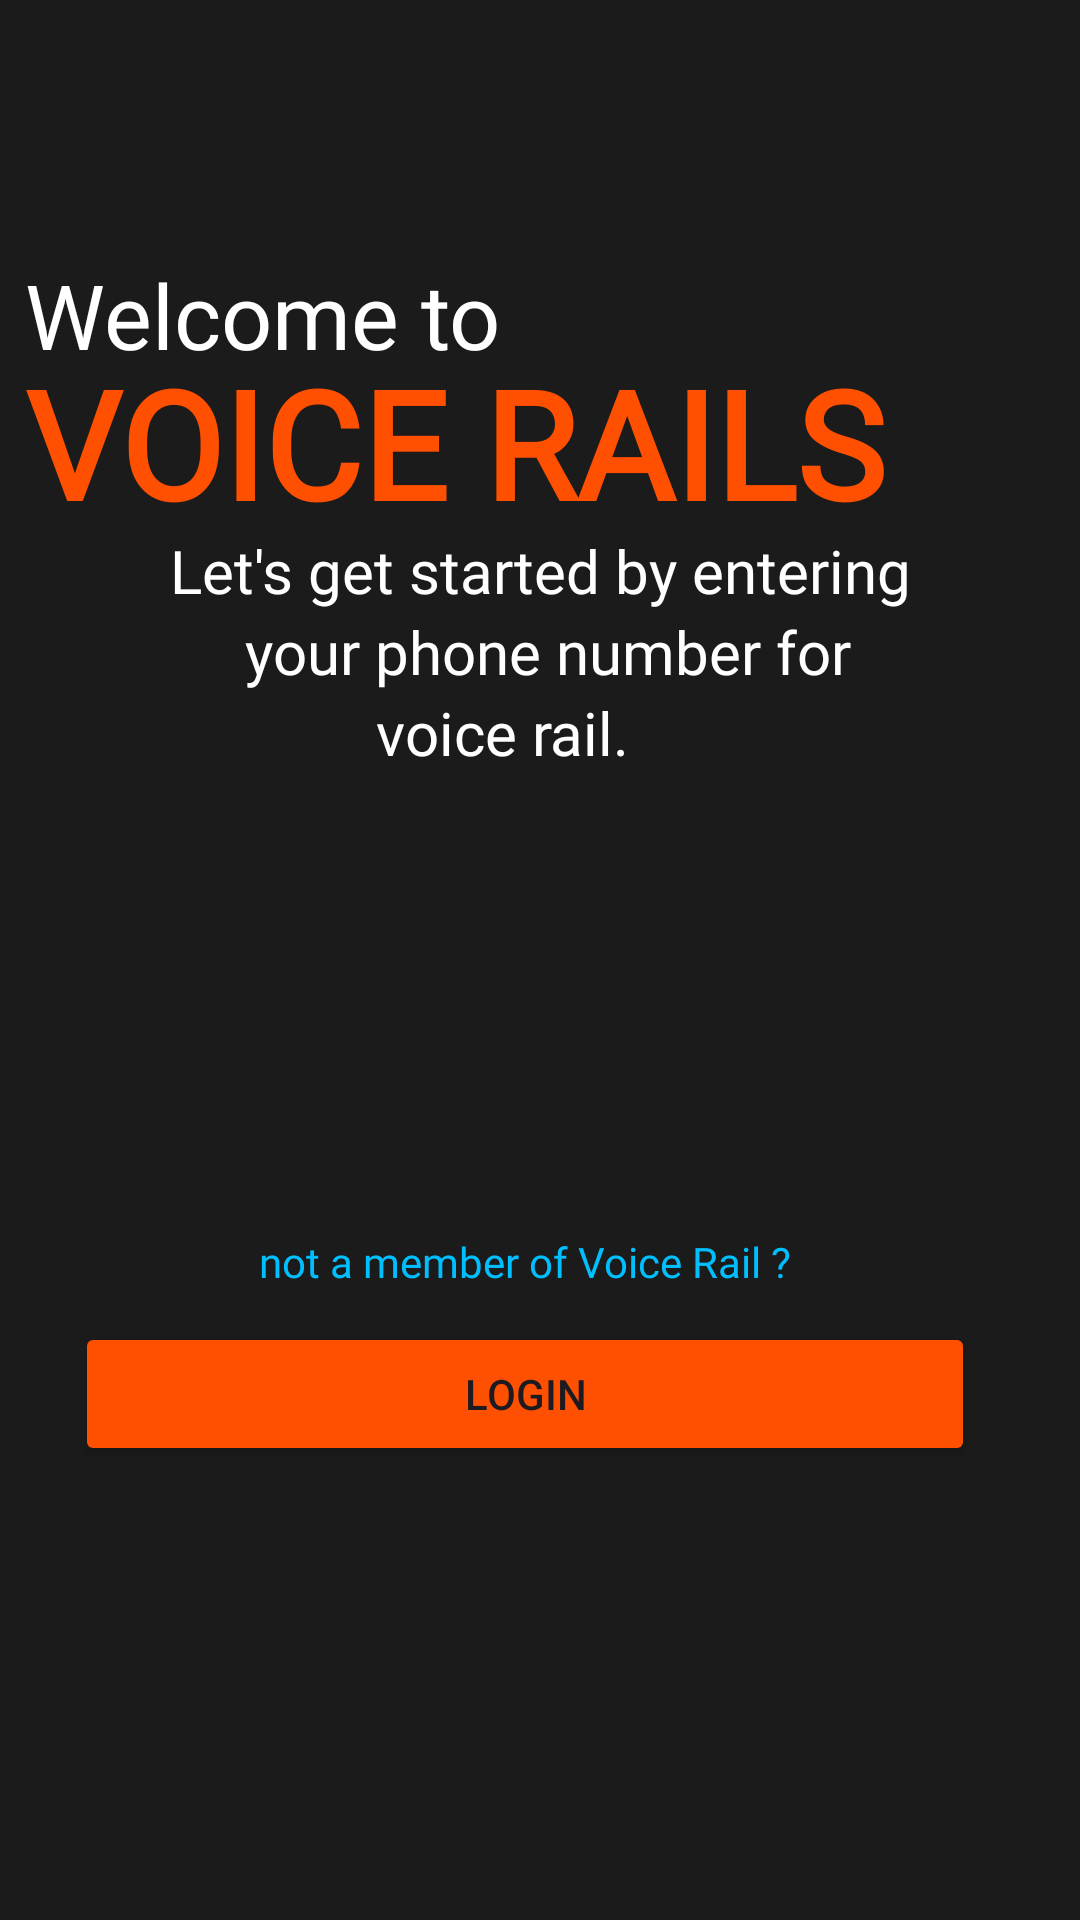

Android layout source for this screen:
<!-- AndroidManifest.xml: application theme Theme.VoiceRails -->
<!-- res/layout/activity_login.xml -->
<?xml version="1.0" encoding="utf-8"?>
<LinearLayout
    xmlns:android="http://schemas.android.com/apk/res/android"
    xmlns:app="http://schemas.android.com/apk/res-auto"
    xmlns:tools="http://schemas.android.com/tools"
    android:id="@+id/main"
    android:layout_width="match_parent"
    android:layout_height="match_parent"
    android:orientation="vertical"
    tools:context=".Login_activity"
    android:background="@color/black">


    <androidx.constraintlayout.widget.ConstraintLayout
        android:layout_width="match_parent"
        android:layout_height="match_parent">


        <LinearLayout
            android:layout_width="340dp"
            android:layout_height="200dp"
            android:orientation="vertical"
            app:layout_constraintBottom_toTopOf="@+id/linearLayout"
            app:layout_constraintEnd_toEndOf="parent"
            app:layout_constraintHorizontal_bias="0.422"
            app:layout_constraintStart_toStartOf="parent"
            app:layout_constraintTop_toTopOf="parent">

            <TextView
                android:id="@+id/welcome_text"
                android:layout_width="200dp"
                android:layout_height="44dp"
                android:layout_centerHorizontal="true"
                android:layout_marginTop="96dp"

                android:fontFamily="@font/inter"
                android:text="Welcome to"
                android:textColor="@color/white"
                android:textSize="30sp"/>


            <TextView
                android:id="@+id/voice_rails_text"
                android:layout_width="326dp"
                android:layout_height="67dp"
                android:fontFamily="@font/frahv"
                android:layout_below="@id/welcome_text"
                android:layout_centerHorizontal="true"
                android:layout_marginTop="-15dp"
                android:textStyle="bold"
                android:text="VOICE RAILS"

                android:textColor="@color/orange"
                android:textSize="50sp" />



        </LinearLayout>

        <LinearLayout
            android:id="@+id/linearLayout"
            android:layout_width="400dp"
            android:layout_height="wrap_content"
            android:orientation="vertical"
            app:layout_constraintBottom_toBottomOf="parent"
            app:layout_constraintEnd_toEndOf="parent"
            app:layout_constraintHorizontal_bias="0.454"
            app:layout_constraintStart_toStartOf="parent"
            app:layout_constraintTop_toTopOf="parent"
            app:layout_constraintVertical_bias="0.316">


            <TextView
                android:id="@+id/textView4"
                android:layout_width="300dp"
                android:layout_height="wrap_content"
                android:layout_marginLeft="50dp"
                android:gravity="center"
                android:fontFamily="@font/inter"
                android:text="Let's get started by entering "
                android:textColor="@color/white"
                android:textSize="20dp" />

            <TextView
                android:id="@+id/textView5"
                android:layout_width="280dp"
                android:layout_height="wrap_content"
                android:layout_marginLeft="60dp"
                android:fontFamily="@font/inter"
                android:gravity="center"
                android:text="your phone number for"
                android:textColor="@color/white"
                android:textSize="20dp" />

            <TextView
                android:id="@+id/textView6"
                android:layout_width="150dp"
                android:layout_height="wrap_content"
                android:layout_marginLeft="110dp"
                android:fontFamily="@font/inter"
                android:gravity="center"
                android:text="voice rail."
                android:textColor="@color/white"
                android:textSize="20dp" />
        </LinearLayout>

        <LinearLayout
            android:layout_width="350dp"
            android:layout_height="300dp"
            android:orientation="vertical"
            app:layout_constraintBottom_toBottomOf="parent"
            app:layout_constraintEnd_toEndOf="parent"
            app:layout_constraintHorizontal_bias="0.491"
            app:layout_constraintStart_toStartOf="parent"
            app:layout_constraintTop_toBottomOf="@+id/linearLayout"
            app:layout_constraintVertical_bias="0.087">

            <EditText
                android:id="@+id/phone_number"
                android:layout_width="340dp"
                android:layout_height="48dp"
                android:layout_marginLeft="10dp"
                android:layout_marginTop="10dp"
                android:layout_marginBottom="20dp"
                android:background="@drawable/editback"
                android:hint="Phone number"
                android:inputType="phone"
                android:padding="10dp"
                android:textColor="@color/black"
                app:layout_constraintBottom_toBottomOf="parent"
                app:layout_constraintEnd_toEndOf="parent"
                app:layout_constraintHorizontal_bias="0.488"
                app:layout_constraintStart_toStartOf="parent"
                app:layout_constraintTop_toTopOf="parent"
                app:layout_constraintVertical_bias="0.499" />

            <EditText
                android:id="@+id/password"
                android:layout_width="340dp"
                android:layout_height="48dp"
                android:layout_marginLeft="10dp"
                android:layout_marginBottom="10dp"
                android:background="@drawable/editback"
                android:hint="Password"
                android:inputType="textPassword"
                android:padding="10dp"
                android:textColor="@color/black"
                app:layout_constraintBottom_toBottomOf="parent"
                app:layout_constraintEnd_toEndOf="parent"
                app:layout_constraintHorizontal_bias="0.511"
                app:layout_constraintStart_toStartOf="parent"
                app:layout_constraintTop_toTopOf="parent"
                app:layout_constraintVertical_bias="0.577" />

            <TextView
                android:id="@+id/signupnav"
                android:layout_width="300dp"
                android:layout_height="40dp"
                android:layout_centerHorizontal="true"
                android:layout_marginLeft="20dp"
                android:fontFamily="@font/inter"
                android:gravity="center"
                android:text="not a member of Voice Rail ?"
                android:textColor="#00BFFF"
                android:textSize="14sp" />


            <Button
                android:id="@+id/loginButton"
                android:layout_width="300dp"
                android:layout_height="48dp"
                android:layout_marginLeft="20dp"
                android:backgroundTint="@color/orange"
                android:text="Login" />


        </LinearLayout>


    </androidx.constraintlayout.widget.ConstraintLayout>
</LinearLayout>
<!-- resources referenced by this layout -->
<resources>
  <color name="black">#1B1B1B</color>
  <color name="orange">#FF4F00</color>
  <color name="white">#FFFFFFFF</color>
  <style name="Theme.VoiceRails" parent="Base.Theme.VoiceRails" />
  <style name="Base.Theme.VoiceRails" parent="Theme.Material3.DayNight.NoActionBar">
          
          
      </style>
</resources>
